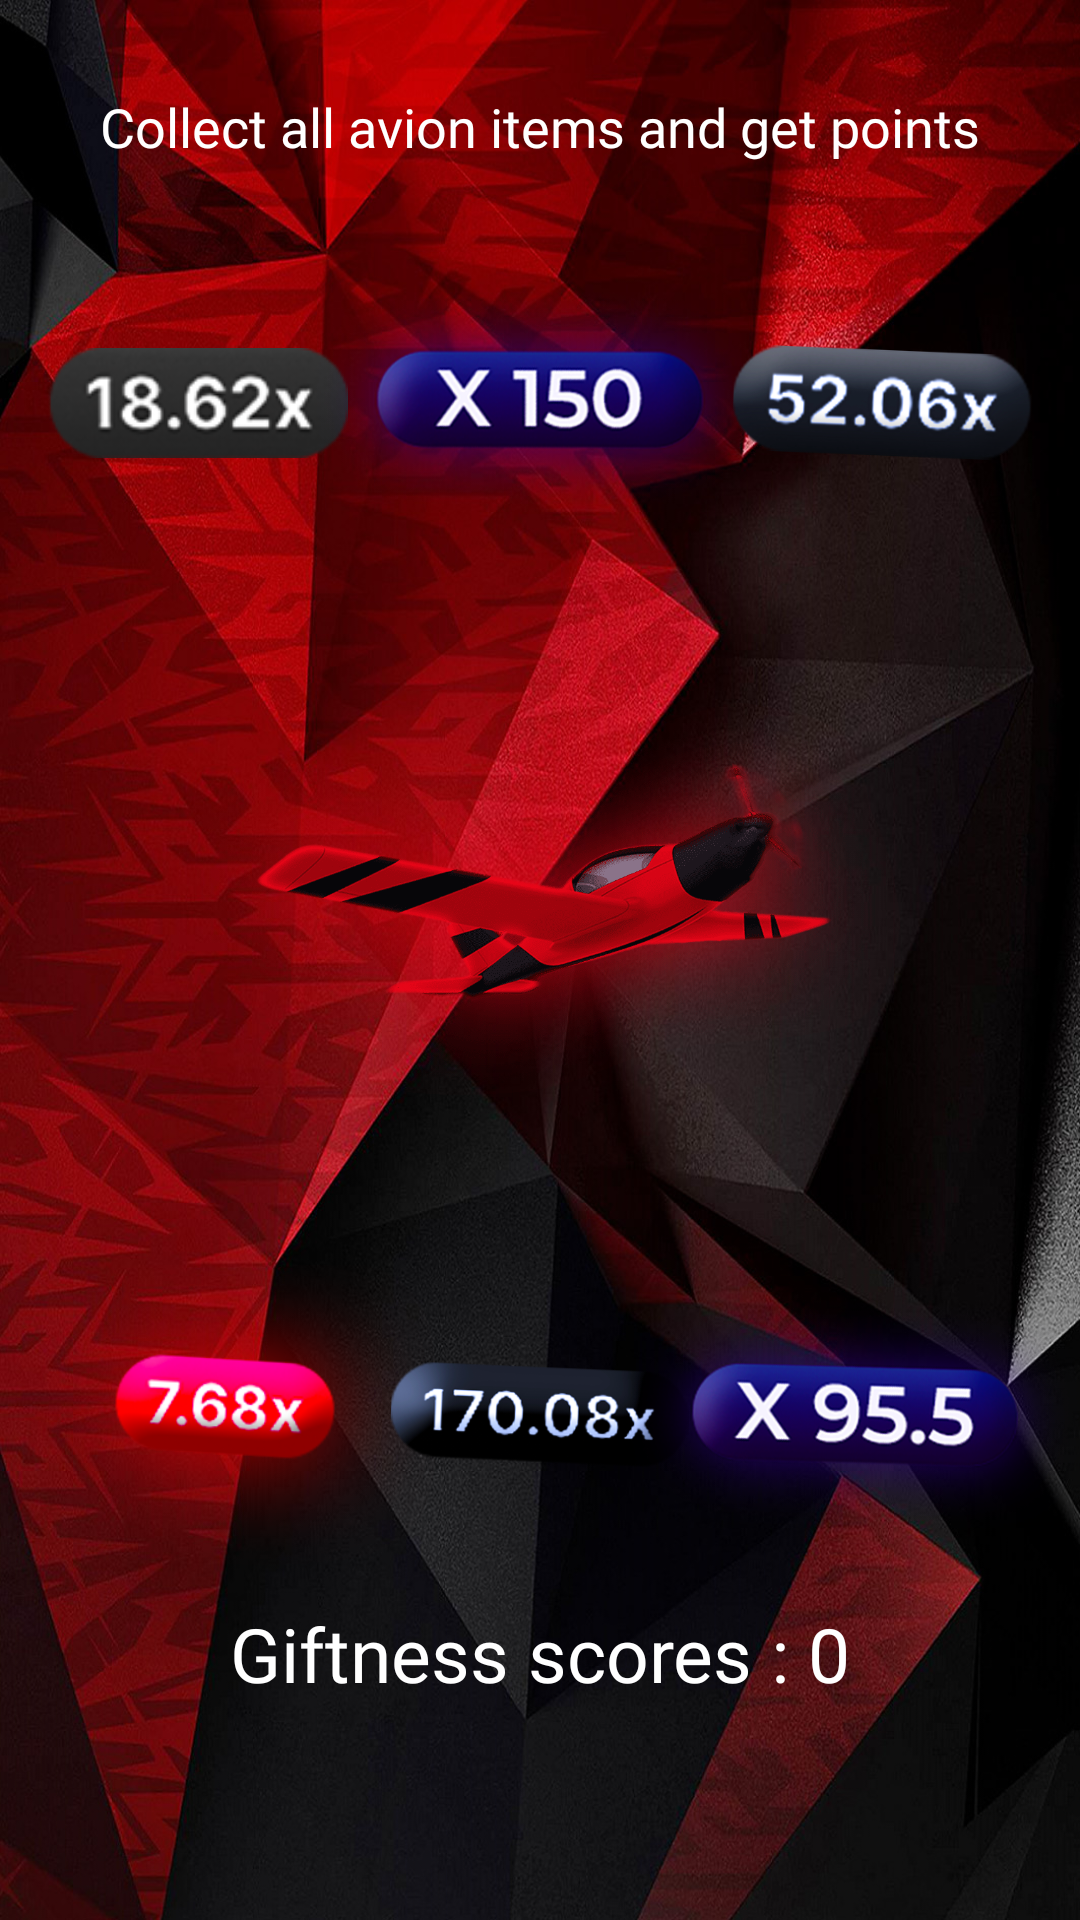

Layout XML and referenced resources for this Android screen:
<!-- AndroidManifest.xml: application theme Theme.Avion -->
<!-- res/layout/activity_iqpqpqoisjxc.xml -->
<?xml version="1.0" encoding="utf-8"?>
<androidx.constraintlayout.widget.ConstraintLayout xmlns:android="http://schemas.android.com/apk/res/android"
    xmlns:app="http://schemas.android.com/apk/res-auto"
    xmlns:tools="http://schemas.android.com/tools"
    android:layout_width="match_parent"
    android:background="@drawable/bg_avialon"
    android:layout_height="match_parent"
    tools:context=".jghgn.Iqpqpqoisjxc">

    <TextView
        android:id="@+id/textView7"
        android:layout_width="wrap_content"
        android:layout_height="wrap_content"
        android:layout_marginTop="30dp"
        android:textSize="18sp"
        android:fontFamily="@font/avion_b"
        android:textColor="@color/white"
        android:text="Collect all avion items and get points"
        app:layout_constraintEnd_toEndOf="parent"
        app:layout_constraintStart_toStartOf="parent"
        app:layout_constraintTop_toTopOf="parent" />

    <ImageView
        android:id="@+id/im_1"
        android:layout_width="100dp"
        android:layout_height="100dp"
        android:layout_marginStart="16dp"
        android:layout_marginTop="30dp"
        app:layout_constraintStart_toStartOf="parent"
        app:layout_constraintTop_toBottomOf="@+id/textView7"
        app:srcCompat="@drawable/avalon_it_3" />

    <ImageView
        android:id="@+id/im_2"
        android:layout_width="150dp"
        android:layout_height="100dp"
        android:layout_marginTop="30dp"
        app:layout_constraintEnd_toEndOf="parent"
        app:layout_constraintStart_toStartOf="parent"
        app:layout_constraintTop_toBottomOf="@+id/textView7"
        app:srcCompat="@drawable/avalon_it_1" />

    <ImageView
        android:id="@+id/im_3"
        android:layout_width="100dp"
        android:layout_height="100dp"
        android:layout_marginTop="30dp"
        android:layout_marginEnd="16dp"
        app:layout_constraintEnd_toEndOf="parent"
        app:layout_constraintTop_toBottomOf="@+id/textView7"
        app:srcCompat="@drawable/avalon_it_2" />

    <ImageView
        android:id="@+id/imageView5"
        android:layout_width="250dp"
        android:layout_height="250dp"
        app:layout_constraintBottom_toBottomOf="parent"
        app:layout_constraintEnd_toEndOf="parent"
        app:layout_constraintStart_toStartOf="parent"
        app:layout_constraintTop_toBottomOf="@+id/textView7"
        app:layout_constraintVertical_bias="0.35000002"
        app:srcCompat="@drawable/avialon_main" />

    <ImageView
        android:id="@+id/im_4"
        android:layout_width="150dp"
        android:layout_height="100dp"
        app:layout_constraintStart_toStartOf="parent"
        app:layout_constraintTop_toBottomOf="@+id/imageView5"
        app:srcCompat="@drawable/avalon_it_6" />

    <ImageView
        android:id="@+id/im_5"
        android:layout_width="100dp"
        android:layout_height="100dp"
        app:layout_constraintEnd_toEndOf="parent"
        app:layout_constraintStart_toStartOf="parent"
        app:layout_constraintTop_toBottomOf="@+id/imageView5"
        app:srcCompat="@drawable/avalon_it_5" />

    <ImageView
        android:id="@+id/im_6"
        android:layout_width="150dp"
        android:layout_height="100dp"
        app:layout_constraintEnd_toEndOf="parent"
        app:layout_constraintTop_toBottomOf="@+id/imageView5"
        app:srcCompat="@drawable/avalon_it_4" />

    <TextView
        android:id="@+id/tv_scrs"
        android:layout_width="wrap_content"
        android:layout_height="wrap_content"
        android:fontFamily="@font/avion_b_it"
        android:text="Giftness scores : 0"
        android:textColor="@color/white"
        android:textSize="25sp"
        app:layout_constraintBottom_toBottomOf="parent"
        app:layout_constraintEnd_toEndOf="parent"
        app:layout_constraintStart_toStartOf="parent"
        app:layout_constraintTop_toBottomOf="@+id/imageView5"
        app:layout_constraintVertical_bias="0.61" />
</androidx.constraintlayout.widget.ConstraintLayout>
<!-- resources referenced by this layout -->
<resources>
  <color name="white">#FFFFFFFF</color>
  <!-- drawable avalon_it_1: png bitmap (drawable, 69524 bytes) -->
  <!-- drawable avalon_it_2: png bitmap (drawable, 52213 bytes) -->
  <!-- drawable avalon_it_3: png bitmap (drawable, 8119 bytes) -->
  <!-- drawable avalon_it_4: png bitmap (drawable, 79415 bytes) -->
  <!-- drawable avalon_it_5: png bitmap (drawable, 26777 bytes) -->
  <!-- drawable avalon_it_6: png bitmap (drawable, 27255 bytes) -->
  <!-- drawable avialon_main: png bitmap (drawable, 75372 bytes) -->
  <!-- drawable bg_avialon: jpg bitmap (drawable, 359607 bytes) -->
  <style name="Theme.Avion" parent="Theme.MaterialComponents.DayNight.DarkActionBar">
          
          <item name="colorPrimary">@color/purple_500</item>
          <item name="colorPrimaryVariant">@color/purple_700</item>
          <item name="colorOnPrimary">@color/white</item>
          
          <item name="colorSecondary">@color/prm_avion</item>
          <item name="colorSecondaryVariant">@color/teal_700</item>
          <item name="android:windowFullscreen">true</item>
          <item name="android:windowDisablePreview">true</item>
          <item name="windowActionBar">false</item>
          <item name="windowNoTitle">true</item>
          <item name="colorOnSecondary">@color/black</item>
          
          <item name="android:statusBarColor">?attr/colorPrimaryVariant</item>
          
      </style>
  <color name="purple_500">#FF6200EE</color>
  <color name="purple_700">#FF3700B3</color>
  <color name="prm_avion">#F10E0E</color>
  <color name="teal_700">#FF018786</color>
  <color name="black">#FF000000</color>
</resources>
